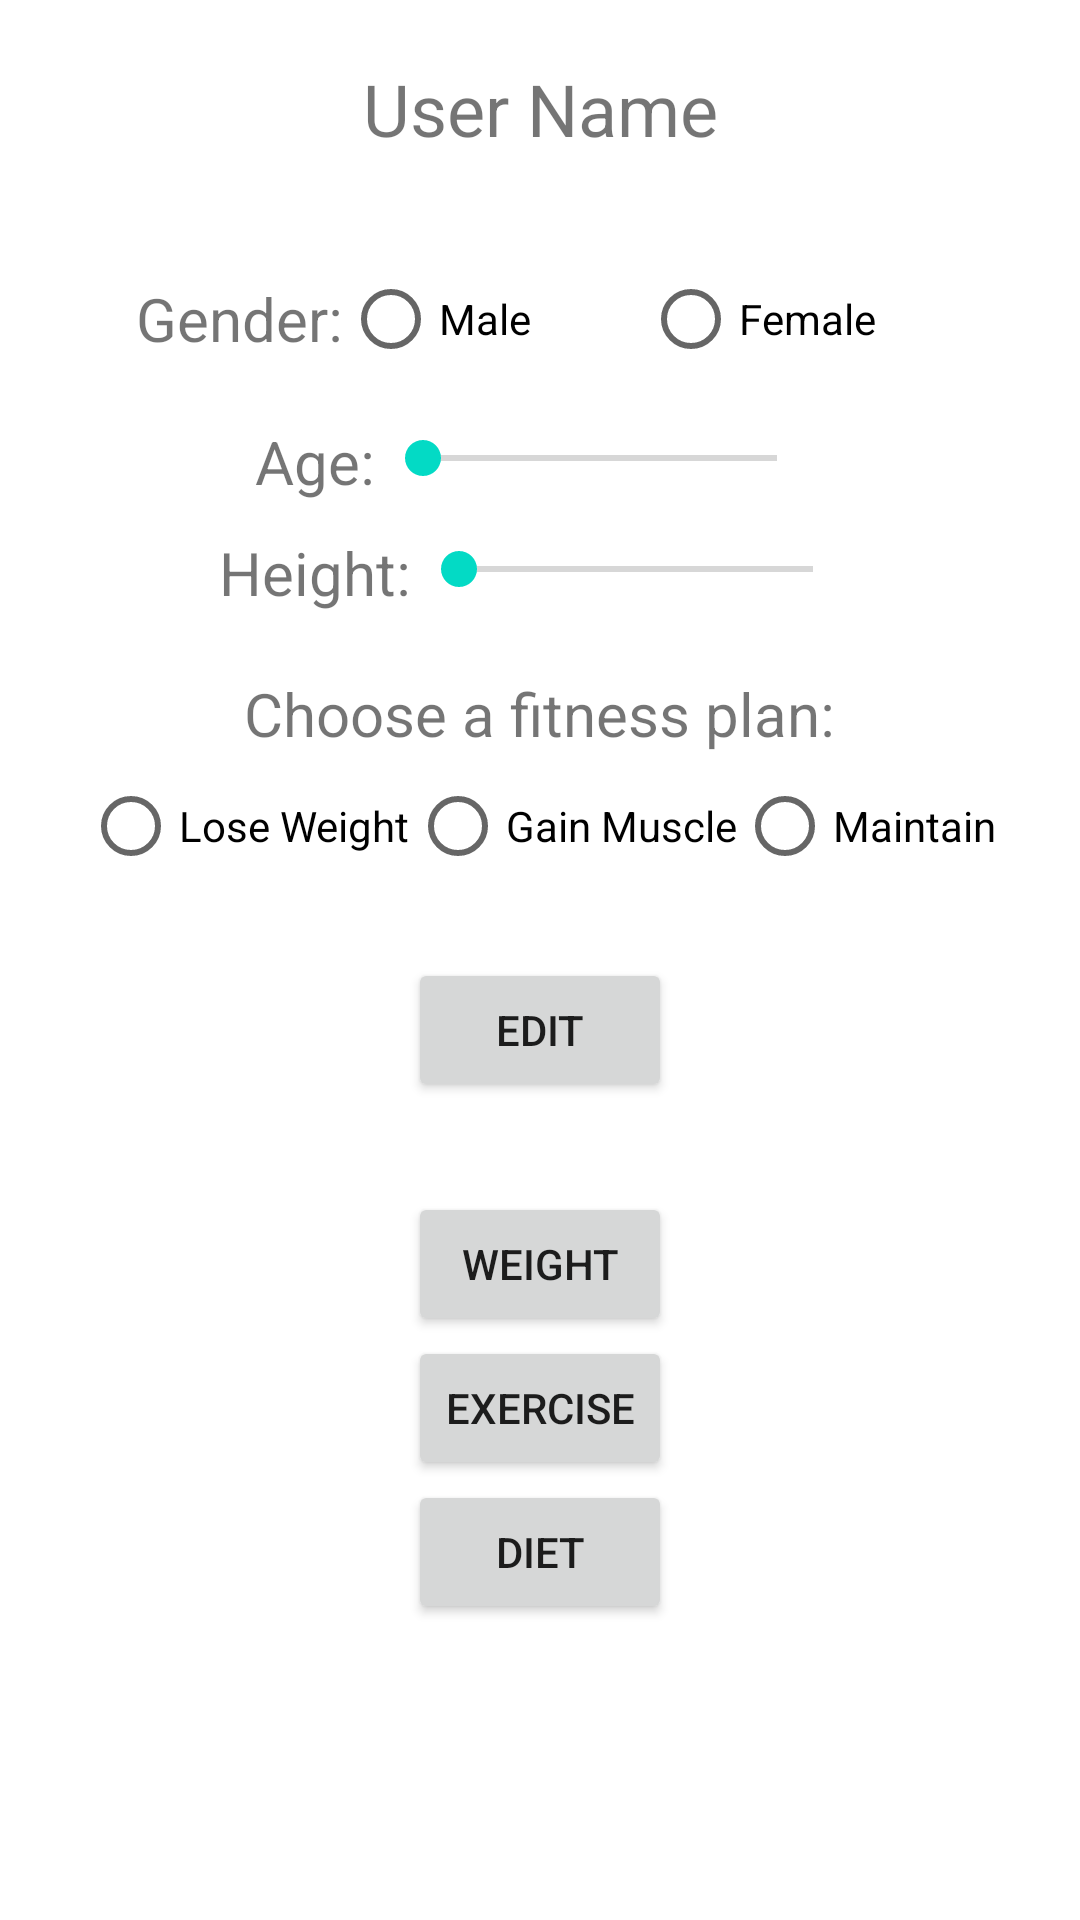

Write the Android layout XML for this screen, with the resource values it uses.
<!-- AndroidManifest.xml: application theme Theme.PerryWolfeWeightTrackingApp -->
<!-- res/layout/activity_user_profile.xml -->
<?xml version="1.0" encoding="utf-8"?>
<androidx.constraintlayout.widget.ConstraintLayout xmlns:android="http://schemas.android.com/apk/res/android"
    xmlns:app="http://schemas.android.com/apk/res-auto"
    xmlns:tools="http://schemas.android.com/tools"
    android:layout_width="match_parent"
    android:layout_height="wrap_content"
    tools:context=".UserProfileActivity">

    <LinearLayout
        android:layout_width="match_parent"
        android:layout_height="match_parent"
        android:orientation="vertical"
        app:layout_constraintBottom_toBottomOf="parent"
        app:layout_constraintEnd_toEndOf="parent"
        app:layout_constraintStart_toStartOf="parent"
        app:layout_constraintTop_toTopOf="parent">

        <TextView
            android:id="@+id/tv_userProfile_title"
            android:layout_width="match_parent"
            android:layout_height="wrap_content"
            android:layout_marginTop="20dp"
            android:gravity="center"
            android:text="@string/tv_userProfile_title"
            android:textSize="24sp" />

        <Space
            android:layout_width="match_parent"
            android:layout_height="30dp" />

        <LinearLayout
            android:layout_width="wrap_content"
            android:layout_height="wrap_content"
            android:layout_gravity="center_horizontal"
            android:orientation="horizontal">

            <TextView
                android:id="@+id/tv_userProfile_gender"
                android:layout_width="0dp"
                android:layout_height="wrap_content"
                android:layout_gravity="center_vertical"
                android:layout_weight="1"
                android:text="@string/tv_userProfile_gender"
                android:textSize="20sp" />

            <TextView
                android:id="@+id/tv_userProfile_genderData"
                android:layout_width="wrap_content"
                android:layout_height="wrap_content"
                android:text="@string/tv_userProfile_genderData"
                android:visibility="gone" />

            <RadioGroup
                android:id="@+id/rg_userProfile_gender"
                android:layout_width="wrap_content"
                android:layout_height="wrap_content"
                android:layout_gravity="center"
                android:orientation="horizontal">

                <RadioButton
                    android:id="@+id/rb_userProfile_male"
                    android:layout_width="100dp"
                    android:layout_height="wrap_content"
                    android:text="@string/rb_userProfile_male" />

                <RadioButton
                    android:id="@+id/rb_userProfile_female"
                    android:layout_width="100dp"
                    android:layout_height="wrap_content"
                    android:text="@string/rb_userProfile_female" />
            </RadioGroup>
        </LinearLayout>

        <Space
            android:layout_width="match_parent"
            android:layout_height="10dp" />

        <LinearLayout
            android:id="@+id/ll_userProfile_one"
            android:layout_width="wrap_content"
            android:layout_height="wrap_content"
            android:layout_gravity="center_horizontal"
            android:orientation="horizontal">

            <TextView
                android:id="@+id/tv_userProfile_age"
                android:layout_width="wrap_content"
                android:layout_height="wrap_content"
                android:text="@string/tv_userProfile_age"
                android:textSize="20sp"
                app:layout_constraintTop_toTopOf="@+id/sb_userProfile_age" />

            <SeekBar
                android:id="@+id/sb_userProfile_age"
                android:layout_width="150dp"
                android:layout_height="25dp" />

            <TextView
                android:id="@+id/tv_userProfile_ageData"
                android:layout_width="wrap_content"
                android:layout_height="wrap_content"
                android:text="@string/tv_userProfile_ageData"
                android:visibility="gone" />
        </LinearLayout>

        <Space
            android:layout_width="match_parent"
            android:layout_height="10dp" />

        <LinearLayout
            android:id="@+id/ll_userProfile_two"
            android:layout_width="wrap_content"
            android:layout_height="wrap_content"
            android:layout_gravity="center_horizontal"
            android:orientation="horizontal">

            <TextView
                android:id="@+id/tv_userProfile_height"
                android:layout_width="wrap_content"
                android:layout_height="wrap_content"
                android:text="@string/tv_userProfile_height"
                android:textSize="20sp" />

            <SeekBar
                android:id="@+id/sb_userProfile_height"
                android:layout_width="150dp"
                android:layout_height="25dp" />

            <TextView
                android:id="@+id/tv_userProfile_heightData"
                android:layout_width="wrap_content"
                android:layout_height="wrap_content"
                android:text="@string/tv_userProfile_heightData"
                android:visibility="gone" />
        </LinearLayout>

        <Space
            android:layout_width="match_parent"
            android:layout_height="20dp" />

        <LinearLayout
            android:layout_width="wrap_content"
            android:layout_height="wrap_content"
            android:layout_gravity="center_horizontal"
            android:orientation="horizontal">

            <TextView
                android:id="@+id/tv_userProfile_exerciseType"
                android:layout_width="wrap_content"
                android:layout_height="wrap_content"
                android:layout_gravity="center_horizontal"
                android:text="@string/tv_userProfile_exerciseType"
                android:textSize="20sp" />

            <TextView
                android:id="@+id/tv_userProfile_fitnessPlanData"
                android:layout_width="wrap_content"
                android:layout_height="wrap_content"
                android:text="@string/tv_userProfile_fitnessPlanData"
                android:visibility="gone" />
        </LinearLayout>

        <RadioGroup
            android:id="@+id/rg_userProfile_fitnessPlan"
            android:layout_width="wrap_content"
            android:layout_height="wrap_content"
            android:layout_gravity="center_horizontal"
            android:orientation="horizontal">

            <RadioButton
                android:id="@+id/rb_userProfile_loseWeight"
                android:layout_width="wrap_content"
                android:layout_height="wrap_content"
                android:text="@string/rb_userProfile_loseWeight" />

            <RadioButton
                android:id="@+id/radioButton2"
                android:layout_width="wrap_content"
                android:layout_height="wrap_content"
                android:text="@string/rb_userProfile_gainMuscle" />

            <RadioButton
                android:id="@+id/radioButton3"
                android:layout_width="wrap_content"
                android:layout_height="wrap_content"
                android:text="@string/rb_userProfile_maintain" />
        </RadioGroup>

        <Space
            android:layout_width="match_parent"
            android:layout_height="20dp" />

        <Button
            android:id="@+id/btn_userProfile_edit"
            android:layout_width="wrap_content"
            android:layout_height="wrap_content"
            android:layout_gravity="center_horizontal"
            android:text="@string/btn_userProfile_edit" />

        <Space
            android:layout_width="match_parent"
            android:layout_height="30dp" />

        <Button
            android:id="@+id/btn_userProfile_weight"
            android:layout_width="wrap_content"
            android:layout_height="wrap_content"
            android:layout_gravity="center_horizontal"
            android:text="@string/btn_userProfile_weight" />

        <Button
            android:id="@+id/btn_userProfile_exercise"
            android:layout_width="wrap_content"
            android:layout_height="wrap_content"
            android:layout_gravity="center_horizontal"
            android:text="@string/btn_userProfile_exercise" />

        <Button
            android:id="@+id/btn_userProfile_diet"
            android:layout_width="wrap_content"
            android:layout_height="wrap_content"
            android:layout_gravity="center_horizontal"
            android:text="@string/btn_userProfile_diet" />

    </LinearLayout>

</androidx.constraintlayout.widget.ConstraintLayout>
<!-- resources referenced by this layout -->
<resources>
  <string name="btn_userProfile_diet">Diet</string>
  <string name="btn_userProfile_edit">Edit</string>
  <string name="btn_userProfile_exercise">Exercise</string>
  <string name="btn_userProfile_weight">Weight</string>
  <string name="rb_userProfile_female">Female</string>
  <string name="rb_userProfile_gainMuscle">Gain Muscle</string>
  <string name="rb_userProfile_loseWeight">Lose Weight</string>
  <string name="rb_userProfile_maintain">Maintain</string>
  <string name="rb_userProfile_male">Male</string>
  <string name="tv_userProfile_age">Age: </string>
  <string name="tv_userProfile_ageData">"Age: "</string>
  <string name="tv_userProfile_exerciseType">Choose a fitness plan:</string>
  <string name="tv_userProfile_fitnessPlanData">"Fitness Plan: "</string>
  <string name="tv_userProfile_gender">Gender: </string>
  <string name="tv_userProfile_genderData">"Gender: "</string>
  <string name="tv_userProfile_height">Height: </string>
  <string name="tv_userProfile_heightData">"Height: "</string>
  <string name="tv_userProfile_title">User Name</string>
  <style name="Theme.PerryWolfeWeightTrackingApp" parent="Theme.MaterialComponents.DayNight.DarkActionBar">
          
          <item name="colorPrimary">@color/purple_500</item>
          <item name="colorPrimaryVariant">@color/purple_700</item>
          <item name="colorOnPrimary">@color/white</item>
          
          <item name="colorSecondary">@color/teal_200</item>
          <item name="colorSecondaryVariant">@color/teal_700</item>
          <item name="colorOnSecondary">@color/black</item>
          
          <item name="android:statusBarColor" tools:targetApi="l">?attr/colorPrimaryVariant</item>
          
      </style>
  <color name="purple_700">#FF3700B3</color>
  <color name="teal_200">#FF03DAC5</color>
  <color name="teal_700">#FF018786</color>
  <color name="black">#FF000000</color>
  <!-- not gathered from this repository: default colours our renderer supplied (Android Studio template values) -->
  <color name="purple_500">#FF6200EE</color>
  <color name="white">#FFFFFFFF</color>
</resources>
